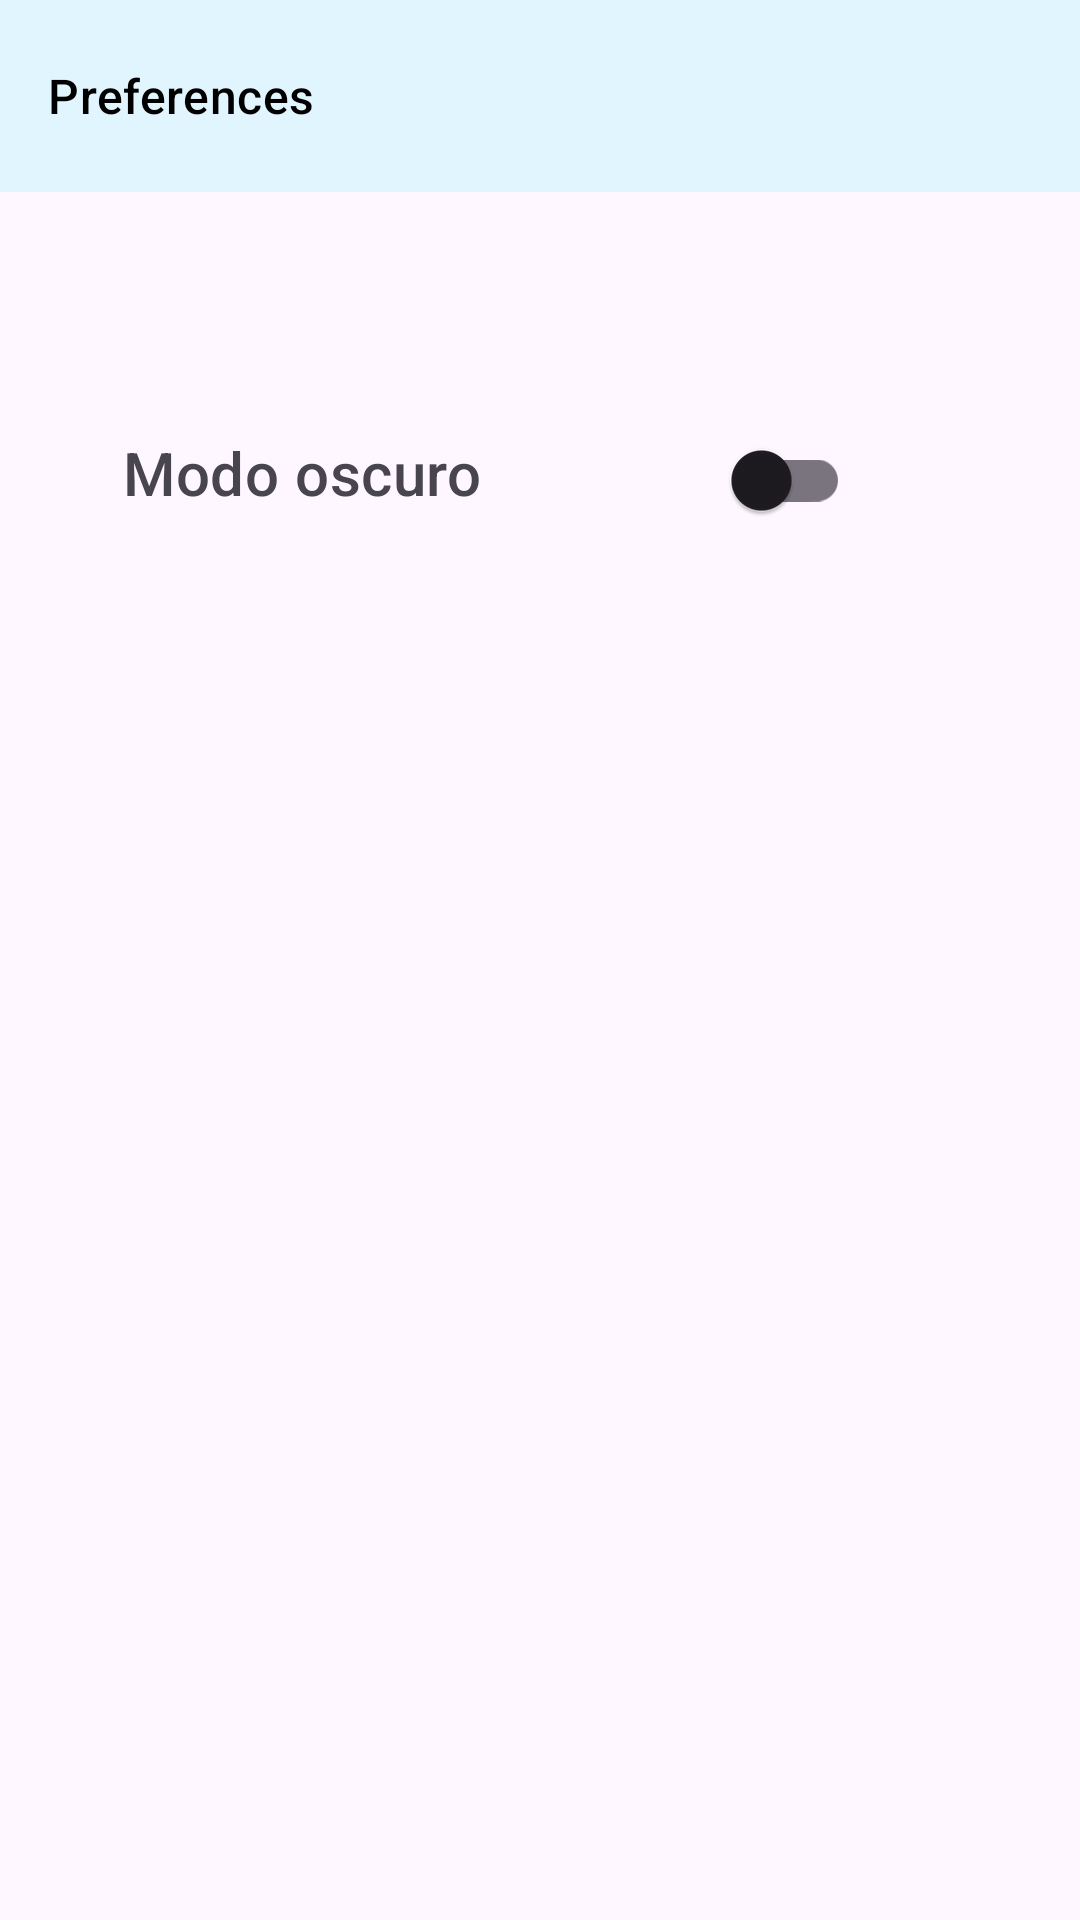

Produce the Android XML layout that renders to this screen, including the resource entries it uses.
<!-- AndroidManifest.xml: application theme lightMode.Blogger -->
<!-- res/layout/fragment_user_preferences.xml -->
<?xml version="1.0" encoding="utf-8"?>
<androidx.constraintlayout.widget.ConstraintLayout xmlns:android="http://schemas.android.com/apk/res/android"
    xmlns:app="http://schemas.android.com/apk/res-auto"
    xmlns:tools="http://schemas.android.com/tools"
    android:layout_width="match_parent"
    android:layout_height="match_parent"
    tools:context=".ui.profile.UserPreferencesFragment">

    <androidx.constraintlayout.widget.ConstraintLayout
        android:id="@+id/constraintLayout2"
        android:layout_width="match_parent"

        android:layout_height="wrap_content"
        app:layout_constraintEnd_toEndOf="parent"
        app:layout_constraintStart_toStartOf="parent"
        app:layout_constraintTop_toTopOf="parent">

        <com.google.android.material.appbar.MaterialToolbar
            android:id="@+id/toolbar_user"
            style="@style/Widget.Material3.Toolbar.OnSurface"
            android:layout_width="match_parent"
            android:layout_height="wrap_content"
            android:background="@color/backgroundBlue"
            android:gravity="center"
            app:navigationIcon="@drawable/ic_baseline_arrow_back_24"
            app:navigationIconTint="@color/black"
            app:title="Preferences"
            app:titleTextAppearance="@style/TextAppearance.Material3.ActionBar.Subtitle"
            app:titleTextColor="@color/black"
            tools:ignore="MissingConstraints" />

    </androidx.constraintlayout.widget.ConstraintLayout>

    <TextView
        android:id="@+id/textView4"
        style="@style/TextAppearance.Material3.ActionBar.Subtitle"
        android:layout_width="wrap_content"
        android:layout_height="wrap_content"
        android:layout_marginTop="80dp"
        android:text="Modo oscuro"
        android:textSize="20sp"
        app:layout_constraintEnd_toEndOf="parent"
        app:layout_constraintHorizontal_bias="0.17"
        app:layout_constraintStart_toStartOf="parent"
        app:layout_constraintTop_toBottomOf="@+id/constraintLayout2" />

    <com.google.android.material.switchmaterial.SwitchMaterial
        android:id="@+id/btn_night_mode"
        android:layout_width="wrap_content"
        android:layout_height="wrap_content"
        android:layout_marginTop="72dp"
        app:layout_constraintEnd_toEndOf="parent"
        app:layout_constraintHorizontal_bias="0.494"
        app:layout_constraintStart_toEndOf="@+id/textView4"
        app:layout_constraintTop_toBottomOf="@+id/constraintLayout2" />

</androidx.constraintlayout.widget.ConstraintLayout>
<!-- resources referenced by this layout -->
<resources>
  <color name="backgroundBlue">#E1F5FE</color>
  <color name="black">#FF000000</color>
  <style name="lightMode.Blogger" parent="Theme.Material3.DayNight.NoActionBar">
          
          <item name="colorPrimary">@color/purple_500</item>
          <item name="colorPrimaryVariant">@color/backgroundBlue</item>
          <item name="colorOnPrimary">@color/white</item>
          
          <item name="colorSecondary">@color/teal_200</item>
          <item name="colorSecondaryVariant">@color/teal_700</item>
          <item name="colorOnSecondary">@color/black</item>
          
          <item name="android:textColor">@color/black_material_design</item>
          <item name="android:windowTranslucentStatus">false</item>
          <item name="android:windowTranslucentNavigation">true</item>
          <item name="android:windowLightStatusBar" tools:targetApi="m">true</item>
          <item name="android:statusBarColor">@android:color/transparent</item>
          
      </style>
  <color name="purple_500">#03A9F4</color>
  <color name="white">#FFFFFFFF</color>
  <color name="teal_200">#F8BBD0</color>
  <color name="teal_700">#C2185B</color>
  <color name="black_material_design">#212121</color>
</resources>
